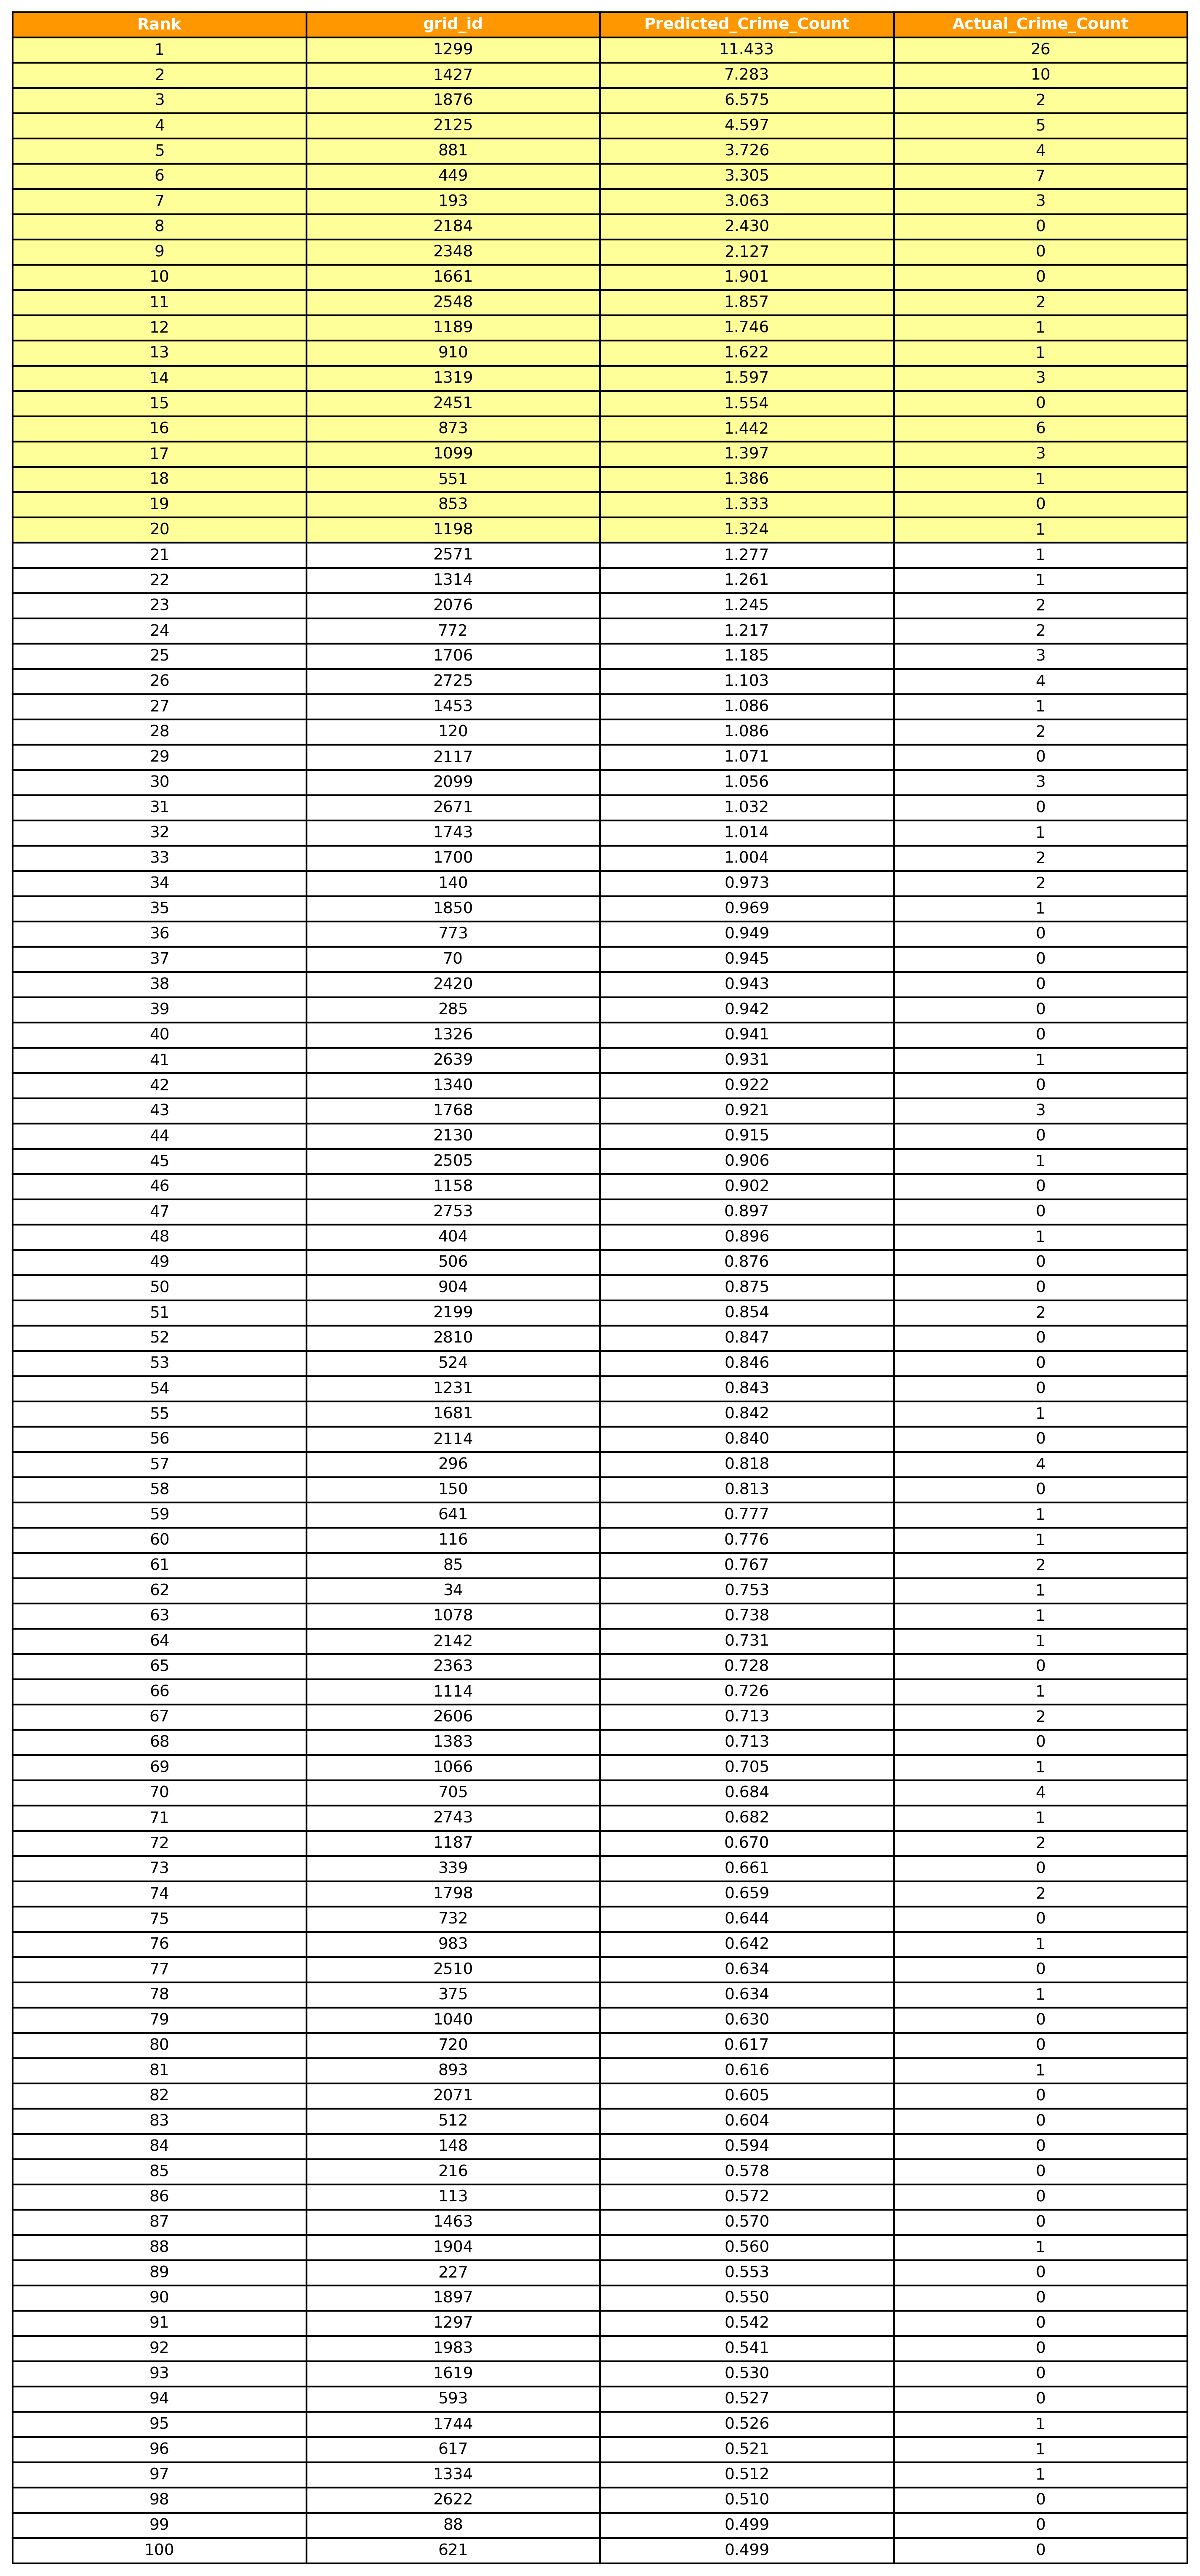

Values plotted in this chart, from the file beside it:
Rank, grid_id, Predicted_Crime_Count, Actual_Crime_Count, Target_Period, Is_Highlighted
1, 1299, 11.43, 26, 202303, True
2, 1427, 7.283, 10, 202303, True
3, 1876, 6.575, 2, 202303, True
4, 2125, 4.597, 5, 202303, True
5, 881, 3.726, 4, 202303, True
6, 449, 3.305, 7, 202303, True
7, 193, 3.063, 3, 202303, True
8, 2184, 2.43, 0, 202303, True
9, 2348, 2.127, 0, 202303, True
10, 1661, 1.901, 0, 202303, True
11, 2548, 1.857, 2, 202303, True
12, 1189, 1.746, 1, 202303, True
13, 910, 1.622, 1, 202303, True
14, 1319, 1.597, 3, 202303, True
15, 2451, 1.554, 0, 202303, True
16, 873, 1.442, 6, 202303, True
17, 1099, 1.397, 3, 202303, True
18, 551, 1.386, 1, 202303, True
19, 853, 1.333, 0, 202303, True
20, 1198, 1.324, 1, 202303, True
21, 2571, 1.277, 1, 202303, False
22, 1314, 1.261, 1, 202303, False
23, 2076, 1.245, 2, 202303, False
24, 772, 1.217, 2, 202303, False
25, 1706, 1.185, 3, 202303, False
26, 2725, 1.103, 4, 202303, False
27, 1453, 1.086, 1, 202303, False
28, 120, 1.086, 2, 202303, False
29, 2117, 1.071, 0, 202303, False
30, 2099, 1.056, 3, 202303, False
31, 2671, 1.032, 0, 202303, False
32, 1743, 1.014, 1, 202303, False
33, 1700, 1.004, 2, 202303, False
34, 140, 0.9733, 2, 202303, False
35, 1850, 0.9692, 1, 202303, False
36, 773, 0.9492, 0, 202303, False
37, 70, 0.9455, 0, 202303, False
38, 2420, 0.9426, 0, 202303, False
39, 285, 0.9421, 0, 202303, False
40, 1326, 0.9413, 0, 202303, False
41, 2639, 0.9306, 1, 202303, False
42, 1340, 0.922, 0, 202303, False
43, 1768, 0.9213, 3, 202303, False
44, 2130, 0.9151, 0, 202303, False
45, 2505, 0.9059, 1, 202303, False
46, 1158, 0.9015, 0, 202303, False
47, 2753, 0.8975, 0, 202303, False
48, 404, 0.8965, 1, 202303, False
49, 506, 0.8755, 0, 202303, False
50, 904, 0.875, 0, 202303, False
51, 2199, 0.854, 2, 202303, False
52, 2810, 0.8467, 0, 202303, False
53, 524, 0.8456, 0, 202303, False
54, 1231, 0.8434, 0, 202303, False
55, 1681, 0.8417, 1, 202303, False
56, 2114, 0.8405, 0, 202303, False
57, 296, 0.8181, 4, 202303, False
58, 150, 0.8133, 0, 202303, False
59, 641, 0.7767, 1, 202303, False
60, 116, 0.7758, 1, 202303, False
... 1,450 more rows
